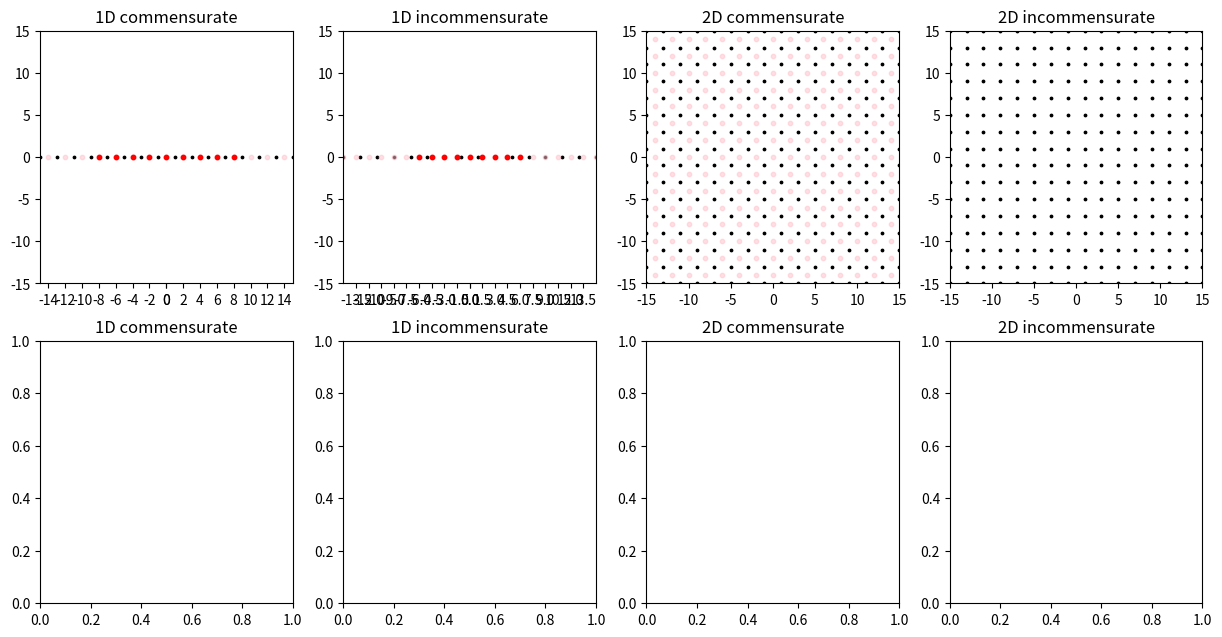

Source code (Python): (Note: this script raises an exception after producing the figure.)
import numpy as np
import matplotlib.pyplot as plt

fig = plt.figure(figsize=(15, 7.5))
ax0 = fig.add_subplot(241, title="1D commensurate")
# plt.grid(axis='x')
ax1 = fig.add_subplot(242, title="1D incommensurate")
# plt.grid(axis='x')
ax2 = fig.add_subplot(243, title="2D commensurate")
ax3 = fig.add_subplot(244, title="2D incommensurate")
ax4 = fig.add_subplot(245, title="1D commensurate")
# plt.grid()
ax5 = fig.add_subplot(246, title="1D incommensurate")
# plt.grid()
ax6 = fig.add_subplot(247, title="2D commensurate")
ax7 = fig.add_subplot(248, title="2D incommensurate")

# 여러 변수들, 단위 [Å]
lattice = 2
cms_lattice = 2
inc_lattice = 1.5
atom_limit = 300

ax_limit = 15  # 그래프 확대 (보여주기)
radius_cms = 10  # tip 원 반지름(cms) (보여주기)
radius_inc = inc_lattice / 2 * 10  # tip 원 반지름(inc) (보여주기)

tip_limit_number_cms = 0

create_base_cms = 200  # 팁 원자를 얼마나 생성, 계산할지(cms)
create_base_inc = 20  # 팁 원자를 얼마나 생성, 계산할지(inc)

for n in range(0,4):
    exec(f'ax{n}.set_xlim(-ax_limit, ax_limit)')
    exec(f'ax{n}.set_ylim(-ax_limit, ax_limit)')
    exec(f'ax{n}.set_aspect("equal")')

# 격자 그리기 (파악하기 쉽게)
ax0.set_xticks([x * s for s in (1, -1) for x in np.arange(0, ax_limit, cms_lattice)])
ax1.set_xticks([x * s for s in (1, -1) for x in np.arange(0, ax_limit, inc_lattice)])

# 좌표 베이스
atom_base = [x * s for s in (1, -1) for x in np.arange(lattice / 2, atom_limit, lattice)]

# 1D 그리기
ax0.scatter(atom_base, [0 for x in atom_base], c='k', s=3)
# ax0.axis('off')

ax1.scatter(atom_base, [0 for x in atom_base], c='k', s=3)
# ax1.axis('off')

# 2D 그리기
atom_x_mesh, atom_y_mesh = np.meshgrid(atom_base, atom_base)

ax2.scatter(atom_x_mesh, atom_y_mesh, c='k', s=3)
# ax2.axis('off')

ax3.scatter(atom_x_mesh, atom_y_mesh, c='k', s=3)
# ax3.axis('off')

# 팁 원자 베이스(commensurate)
tip_base_cms = [x * s for x in np.arange(cms_lattice, create_base_cms, cms_lattice) for s in (1, -1)]
tip_base_cms.insert(0, 0.0)

# 팁 원자 베이스(incommensurate)
tip_base_inc = [x * s for x in np.arange(inc_lattice, create_base_inc, inc_lattice) for s in (1, -1)]
tip_base_inc.insert(0, 0.0)

# ax0 팁 그리기
ax0.scatter(tip_base_cms, [0 for x in tip_base_cms], c='pink', s=10, marker='o', alpha=0.5)  # 분홍
tip_base_cms_in = [x for x in tip_base_cms if abs(x) < radius_cms]
ax0.scatter(tip_base_cms_in, [0 for x in tip_base_cms_in], c='r', s=10, marker='o')  # 빨강

# ax1 팁 그리기
ax1.scatter(tip_base_inc, [0 for x in tip_base_inc], c='pink', s=10, marker='o', alpha=0.5)  # 분홍
tip_base_inc_in = [x for x in tip_base_inc if abs(x) < radius_inc]
ax1.scatter(tip_base_inc_in, [0 for x in tip_base_inc_in], c='r', s=10, marker='o')  # 빨강

# 2D mesh생성(commensurate)
tip_x_cms_mesh, tip_y_cms_mesh = np.meshgrid(tip_base_cms, tip_base_cms)
# 변형이 편한 list 형태로 바꾸기
# tip_x_cms_mesh = [list(x) for x in tip_x_cms_mesh]
# tip_y_cms_mesh = [list(x) for x in tip_y_cms_mesh]

# ax2 팁 그리기(분홍) (tip_mesh를 한번만 쓰고 변경하기 때문에 미리 그린다.)
ax2.scatter(tip_x_cms_mesh, tip_y_cms_mesh, c='pink', s=10, marker='o', alpha=0.5)

# 원 안의 좌표만 고르기
tip_cms_mesh_distance = np.sqrt(np.power(tip_x_cms_mesh, 2) + np.power(tip_y_cms_mesh, 2))
tip_cms_mesh_in = tip_cms_mesh_distance.copy()
tip_cms_mesh_out = tip_cms_mesh_distance.copy()

for x in range(len(tip_base_cms)):
    for y in range(len(tip_base_cms)):
        if tip_cms_mesh_distance[x, y] > radius_cms:
            tip_x_cms_mesh[x][y] = np.NaN
            tip_y_cms_mesh[x][y] = np.NaN

# ax2 팁 그리기(빨강)
ax2.scatter(tip_x_cms_mesh, tip_y_cms_mesh, c='r', s=10, marker='o')

# 2D mesh 생성(incommensurate)
tip_x_inc_mesh, tip_y_inc_mesh = np.meshgrid(tip_base_inc, tip_base_inc)
# 변형이 편한 list 형태로 바꾸기
# tip_x_inc_mesh = [list(x) for x in tip_x_inc_mesh]
# tip_y_inc_mesh = [list(x) for x in tip_y_inc_mesh]

# ax3 팁 그리기(분홍) (tip_mesh를 한번만 쓰고 변경하기 때문에 미리 그린다.)
# ax3.scatter(tip_x_inc_mesh, tip_y_inc_mesh, c='pink', s=10, marker='o', alpha=0.5)

# 원 안의 좌표만 고르기
tip_inc_mesh_distance = np.sqrt(np.power(tip_x_inc_mesh, 2) + np.power(tip_y_inc_mesh, 2))

for x in range(len(tip_base_inc)):
    for y in range(len(tip_base_inc)):
        if tip_inc_mesh_distance[x, y] > radius_inc:
            tip_x_inc_mesh[x][y] = np.NaN
            tip_y_inc_mesh[x][y] = np.NaN

# ax3 팁 그리기(빨강)
ax3.scatter(tip_x_inc_mesh, tip_y_inc_mesh, c='r', s=10, marker='o')

# mesh한 원자 좌표 보기 편하게(순서쌍으로) 바꾸기(1D)
atom_x = []  # 원자 좌표가 보기 편한 [(x1,0), (x2,0), ...]형태로 되어있음
for x in atom_base:
    atom_x.append((x, 0))

# mesh한 원자 좌표 보기 편하게(순서쌍으로) 바꾸기(2D)
atom_xy = []  # 원자 좌표가 보기 편한 [(x1,y1), (x2,y2), ...]형태로 되어있음
for x in atom_base:
    for y in atom_base:
        atom_xy.append((x, y))

# 계산하는 tip원자 순서쌍으로 구하기(2D cms)
tip_x_cms_list = [y for x in tip_x_cms_mesh for y in x]
tip_y_cms_list = [y for x in tip_y_cms_mesh for y in x]
tip_xy_cms_list = list(zip(tip_x_cms_list, tip_y_cms_list))
# NaN값 없애기
tip_xy_cms_list_unduplicate = [x for x in tip_xy_cms_list if not np.isnan(x[0])]  # [(x1,y1),(x2,y2),...]
# scatter 가능한 형태로 tip_x_y_cms_list[0]이 x좌표 모음, tip_x_y_cms_list[1]이 y좌표 모음이다.
tip_x_y_cms_list = list(zip(*tip_xy_cms_list_unduplicate))  # [(x1,x2,x3,...)(y1,y2,y3,...)]

# 계산하는 tip원자 순서쌍으로 구하기(2D inc)
tip_x_inc_list = [y for x in tip_x_inc_mesh for y in x]
tip_y_inc_list = [y for x in tip_y_inc_mesh for y in x]
tip_xy_inc_list = list(zip(tip_x_inc_list, tip_y_inc_list))
# NaN값 없애기
tip_xy_inc_list_unduplicate = [x for x in tip_xy_inc_list if not np.isnan(x[0])]  # [(x1,y1),(x2,y2),...]
# scatter 가능한 형태로 tip_x_y_inc_list[0]이 x좌표 모음, tip_x_y_inc_list[1]이 y좌표 모음이다.
tip_x_y_inc_list = list(zip(*tip_xy_inc_list_unduplicate))  # [(x1,x2,x3,...)(y1,y2,y3,...)]

fig.tight_layout()
plt.show()
